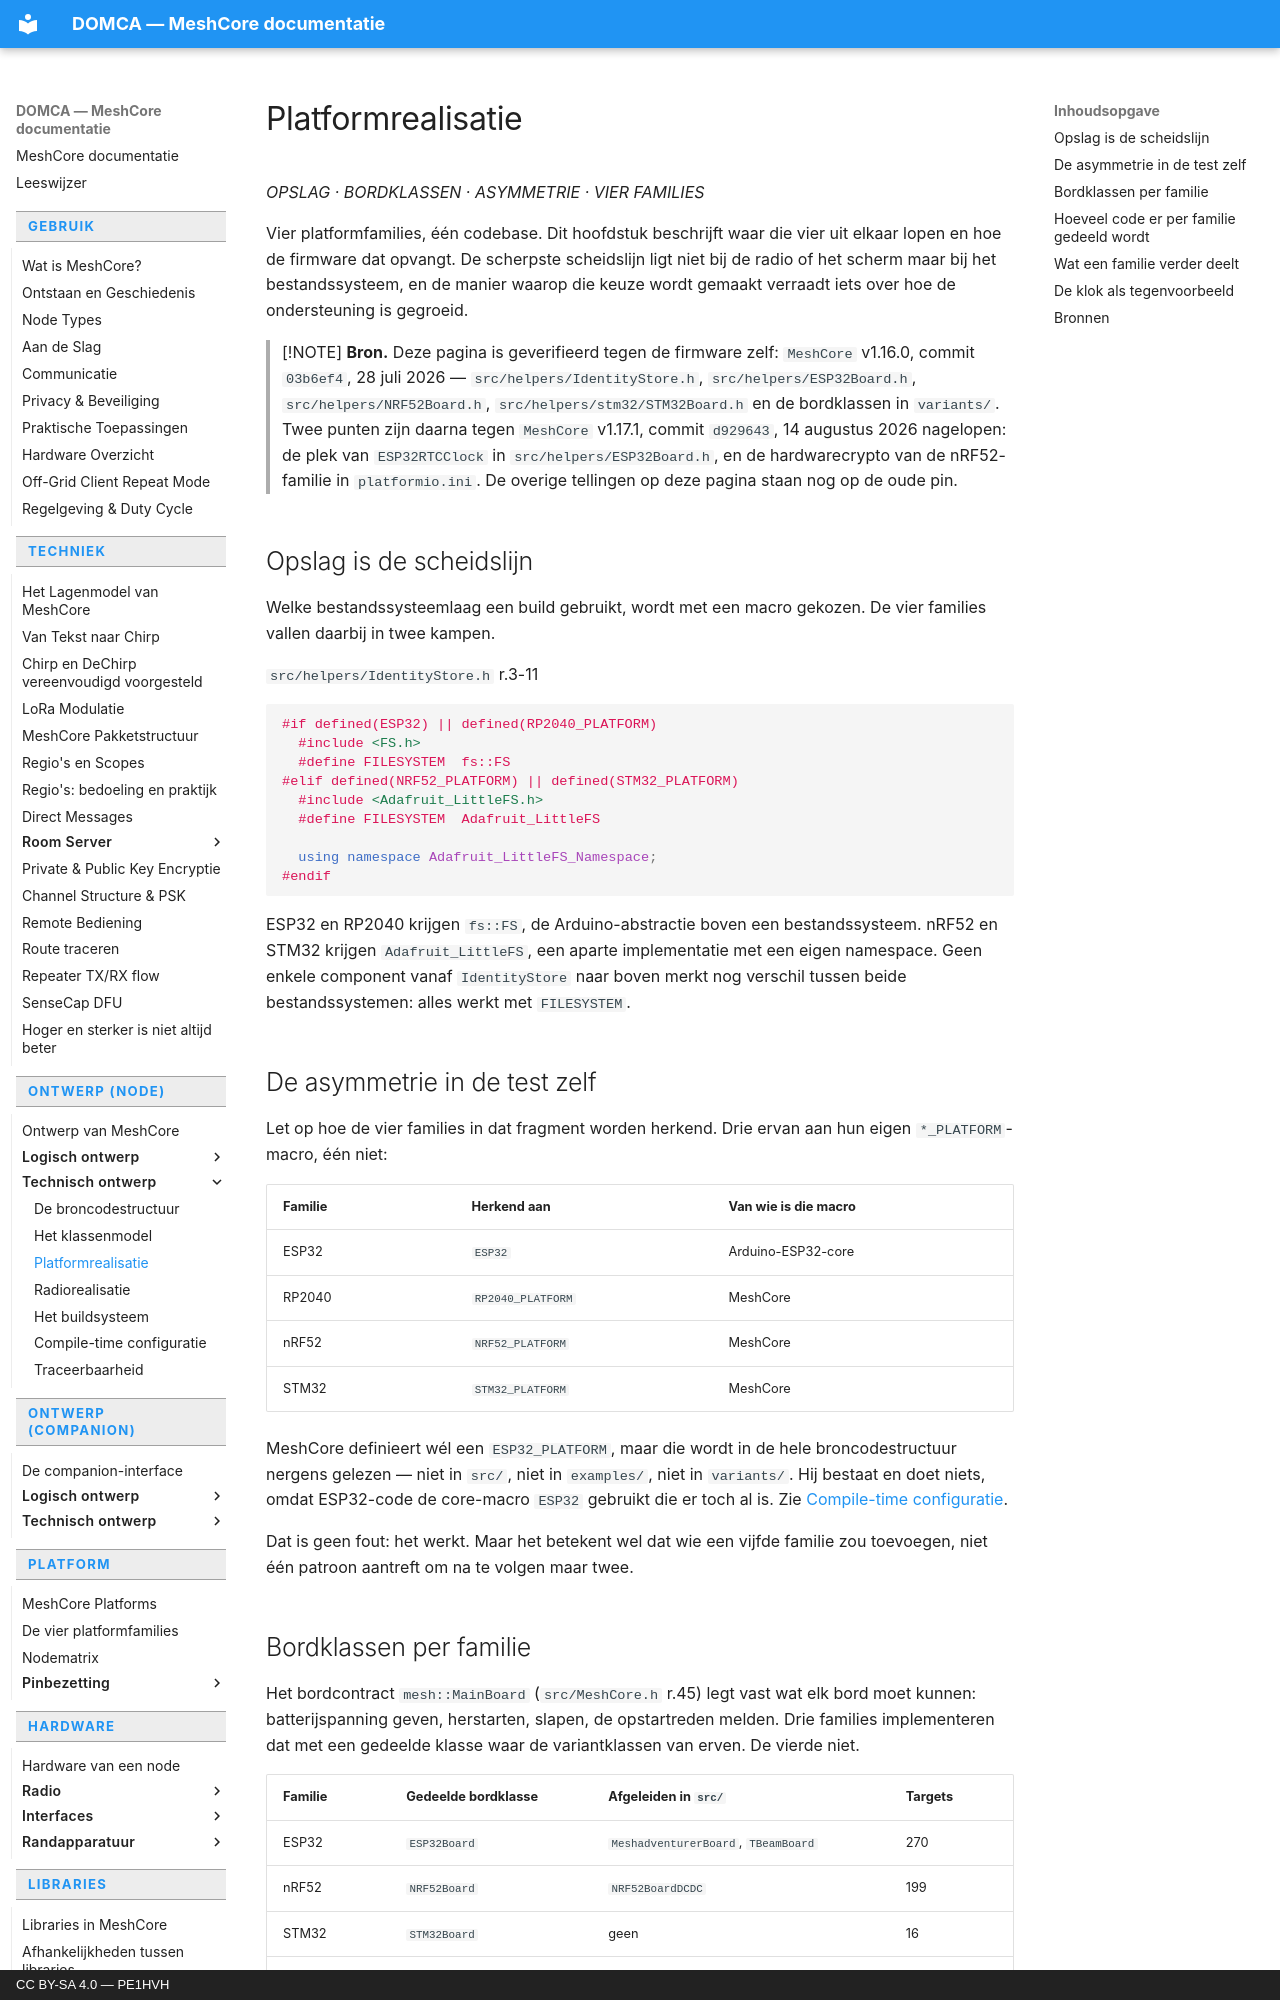

repository: pe1hvh/meshcore-docs · page: nl/design/technical/platform-realisation/index.html · generator: mkdocs · copyright: CC BY-SA 4.0 — PE1HVH

# Platformrealisatie

*OPSLAG · BORDKLASSEN · ASYMMETRIE · VIER FAMILIES*

Vier platformfamilies, één codebase. Dit hoofdstuk beschrijft waar die vier
uit elkaar lopen en hoe de firmware dat opvangt. De scherpste scheidslijn ligt
niet bij de radio of het scherm maar bij het bestandssysteem, en de manier
waarop die keuze wordt gemaakt verraadt iets over hoe de ondersteuning is
gegroeid.

> [!NOTE]
> **Bron.** Deze pagina is geverifieerd tegen de firmware zelf: `MeshCore`
> v1.16.0, commit `03b6ef4`, 28 juli 2026 — `src/helpers/IdentityStore.h`,
> `src/helpers/ESP32Board.h`, `src/helpers/NRF52Board.h`,
> `src/helpers/stm32/STM32Board.h` en de bordklassen in `variants/`.
> Twee punten zijn daarna tegen `MeshCore` v1.17.1, commit `d929643`,
> 14 augustus 2026 nagelopen: de plek van `ESP32RTCClock` in
> `src/helpers/ESP32Board.h`, en de hardwarecrypto van de nRF52-familie in
> `platformio.ini`. De overige tellingen op deze pagina staan nog op de
> oude pin.

## Opslag is de scheidslijn

Welke bestandssysteemlaag een build gebruikt, wordt met een macro gekozen. De
vier families vallen daarbij in twee kampen.

`src/helpers/IdentityStore.h` r.3-11

```cpp
#if defined(ESP32) || defined(RP2040_PLATFORM)
  #include <FS.h>
  #define FILESYSTEM  fs::FS
#elif defined(NRF52_PLATFORM) || defined(STM32_PLATFORM)
  #include <Adafruit_LittleFS.h>
  #define FILESYSTEM  Adafruit_LittleFS

  using namespace Adafruit_LittleFS_Namespace;
#endif
```

ESP32 en RP2040 krijgen `fs::FS`, de Arduino-abstractie boven een
bestandssysteem. nRF52 en STM32 krijgen `Adafruit_LittleFS`, een aparte
implementatie met een eigen namespace. Geen enkele component vanaf
`IdentityStore` naar boven merkt nog verschil tussen beide bestandssystemen:
alles werkt met `FILESYSTEM`.

## De asymmetrie in de test zelf

Let op hoe de vier families in dat fragment worden herkend. Drie ervan aan hun
eigen `*_PLATFORM`-macro, één niet:

| Familie | Herkend aan | Van wie is die macro |
|---|---|---|
| ESP32 | `ESP32` | Arduino-ESP32-core |
| RP2040 | `RP2040_PLATFORM` | MeshCore |
| nRF52 | `NRF52_PLATFORM` | MeshCore |
| STM32 | `STM32_PLATFORM` | MeshCore |

MeshCore definieert wél een `ESP32_PLATFORM`, maar die wordt in de hele
broncodestructuur nergens gelezen — niet in `src/`, niet in `examples/`, niet
in `variants/`. Hij bestaat en doet niets, omdat ESP32-code de core-macro
`ESP32` gebruikt die er toch al is. Zie [Compile-time
configuratie](configuration.md).

Dat is geen fout: het werkt. Maar het betekent wel dat wie een vijfde familie
zou toevoegen, niet één patroon aantreft om na te volgen maar twee.
